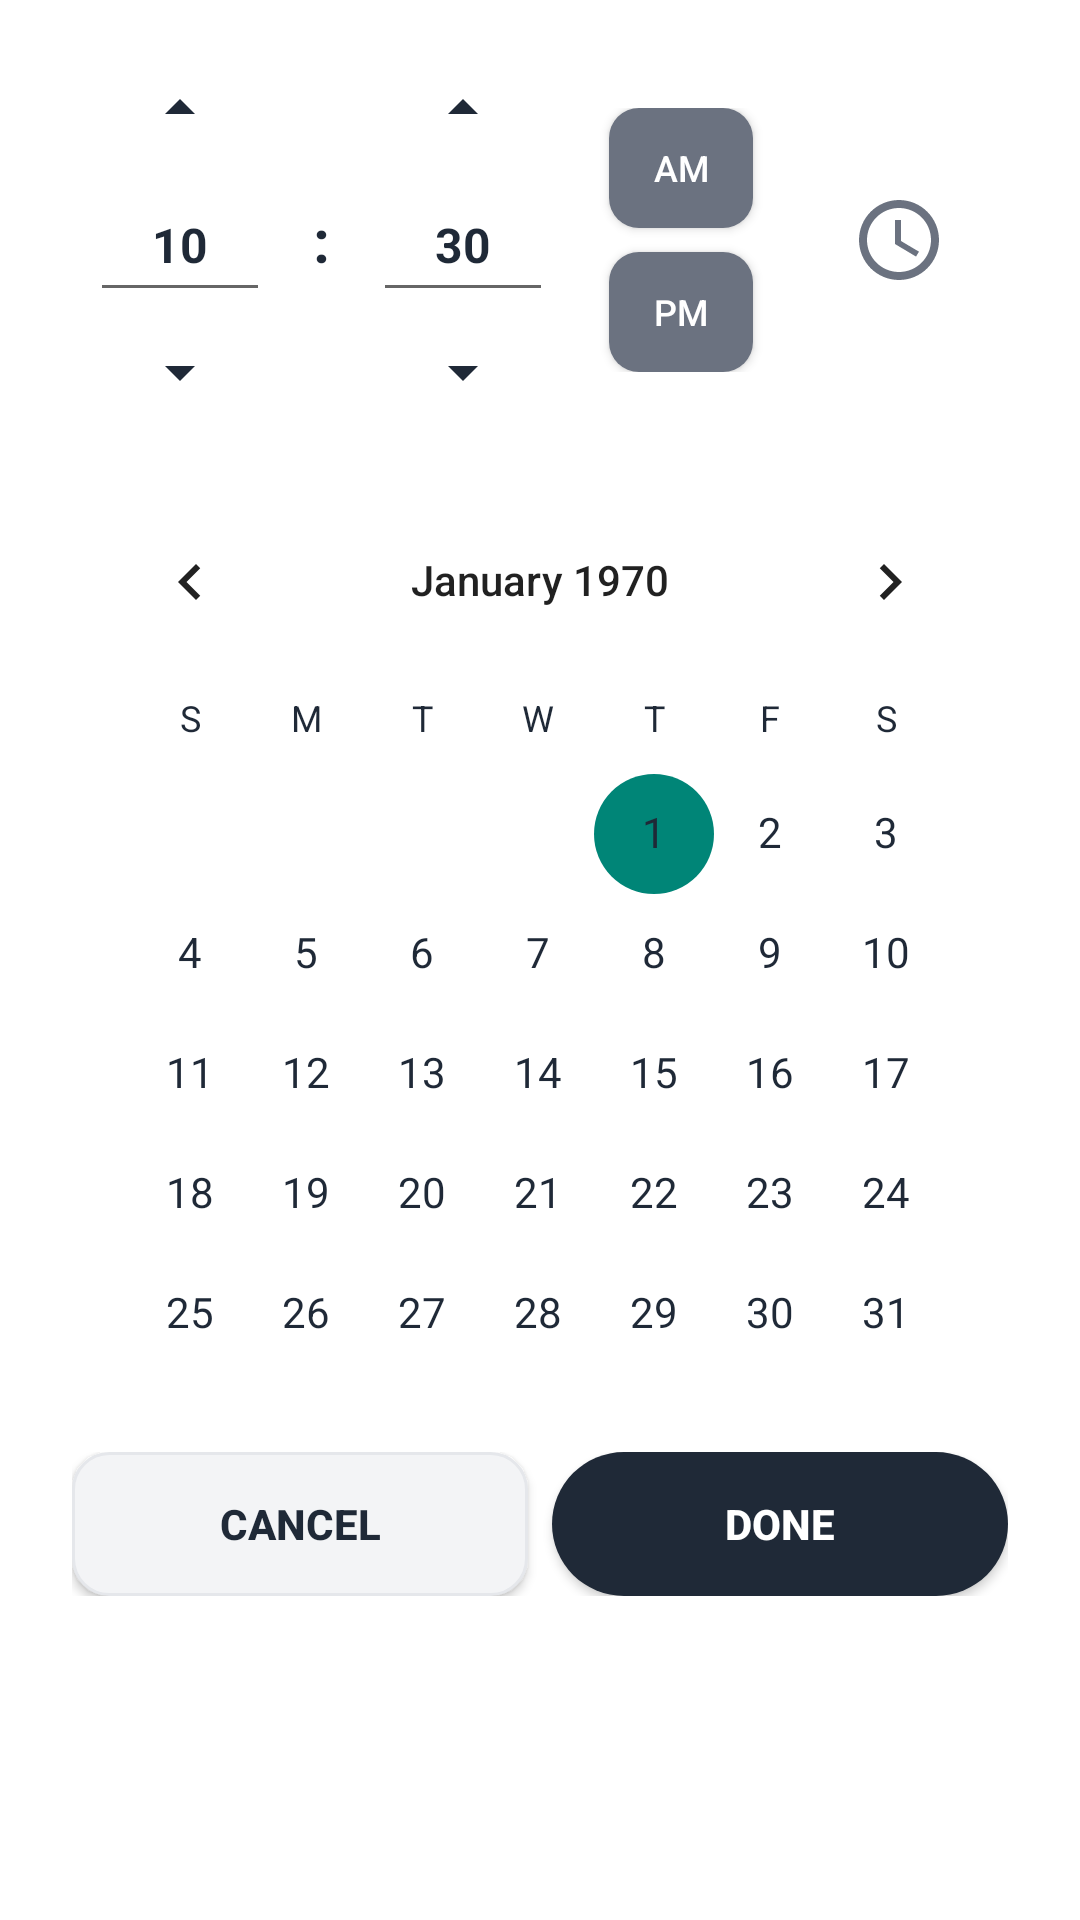

This screen was rendered from an Android layout file. Write that file and the resources it references.
<!-- AndroidManifest.xml: application theme Theme.ChaoloeyApp -->
<!-- res/layout/dialog_date_time_picker.xml -->
<?xml version="1.0" encoding="utf-8"?>
<LinearLayout xmlns:android="http://schemas.android.com/apk/res/android"
    xmlns:app="http://schemas.android.com/apk/res-auto"
    android:layout_width="match_parent"
    android:layout_height="wrap_content"
    android:orientation="vertical"
    android:padding="24dp"
    android:background="@android:color/white">

    
    <LinearLayout
        android:layout_width="match_parent"
        android:layout_height="wrap_content"
        android:gravity="center_vertical"
        android:orientation="horizontal"
        android:layout_marginBottom="24dp">

        
        <LinearLayout
            android:layout_width="0dp"
            android:layout_height="wrap_content"
            android:layout_weight="1"
            android:gravity="center"
            android:orientation="vertical">

            <ImageView
                android:id="@+id/hourUp"
                android:layout_width="24dp"
                android:layout_height="24dp"
                android:contentDescription="Hour Up"
                android:src="@drawable/ic_up"
                app:tint="@color/login_text_primary"
                android:layout_marginBottom="8dp" />

            <com.google.android.material.textfield.TextInputEditText
                android:id="@+id/hourPickerEdit"
                android:layout_width="60dp"
                android:layout_height="48dp"
                android:gravity="center"
                android:inputType="number"
                android:text="10"
                android:textAlignment="center"
                android:textColor="@color/login_text_primary"
                android:textSize="16sp"
                android:textStyle="bold"
                android:focusable="false" />

            <ImageView
                android:id="@+id/hourDown"
                android:layout_width="24dp"
                android:layout_height="24dp"
                android:contentDescription="Hour Down"
                android:src="@drawable/ic_down"
                app:tint="@color/login_text_primary"
                android:layout_marginTop="8dp" />
        </LinearLayout>

        
        <TextView
            android:layout_width="wrap_content"
            android:layout_height="wrap_content"
            android:text=":"
            android:textColor="@color/login_text_primary"
            android:textSize="20sp"
            android:textStyle="bold"
            android:layout_marginHorizontal="8dp" />

        
        <LinearLayout
            android:layout_width="0dp"
            android:layout_height="wrap_content"
            android:layout_weight="1"
            android:gravity="center"
            android:orientation="vertical">

            <ImageView
                android:id="@+id/minuteUp"
                android:layout_width="24dp"
                android:layout_height="24dp"
                android:contentDescription="Minute Up"
                android:src="@drawable/ic_up"
                app:tint="@color/login_text_primary"
                android:layout_marginBottom="8dp" />

            <com.google.android.material.textfield.TextInputEditText
                android:id="@+id/minutePickerEdit"
                android:layout_width="60dp"
                android:layout_height="48dp"
                android:gravity="center"
                android:inputType="number"
                android:text="30"
                android:textAlignment="center"
                android:textColor="@color/login_text_primary"
                android:textSize="16sp"
                android:textStyle="bold"
                android:focusable="false" />

            <ImageView
                android:id="@+id/minuteDown"
                android:layout_width="24dp"
                android:layout_height="24dp"
                android:contentDescription="Minute Down"
                android:src="@drawable/ic_down"
                app:tint="@color/login_text_primary"
                android:layout_marginTop="8dp" />
        </LinearLayout>

        
        <LinearLayout
            android:layout_width="0dp"
            android:layout_height="wrap_content"
            android:layout_weight="1"
            android:gravity="center"
            android:orientation="vertical">

            <Button
                android:id="@+id/amButton"
                android:layout_width="48dp"
                android:layout_height="40dp"
                android:background="@drawable/button_ampm_selector"
                android:text="am"
                android:textColor="@color/white"
                android:textSize="12sp"
                android:layout_marginBottom="8dp" />

            <Button
                android:id="@+id/pmButton"
                android:layout_width="48dp"
                android:layout_height="40dp"
                android:background="@drawable/button_ampm_selector"
                android:text="pm"
                android:textColor="@color/white"
                android:textSize="12sp" />
        </LinearLayout>

        
        <LinearLayout
            android:layout_width="0dp"
            android:layout_height="wrap_content"
            android:layout_weight="1"
            android:gravity="center"
            android:orientation="vertical">

            <ImageView
                android:layout_width="32dp"
                android:layout_height="32dp"
                android:src="@drawable/ic_location"
                android:contentDescription="Location"
                app:tint="@color/login_text_secondary" />
        </LinearLayout>
    </LinearLayout>

    
    <CalendarView
        android:id="@+id/calendarView"
        android:layout_width="match_parent"
        android:layout_height="300dp"
        android:layout_marginBottom="24dp"
        android:dateTextAppearance="@style/CalendarDateTextAppearance"
        android:weekDayTextAppearance="@style/CalendarWeekDayTextAppearance" />

    
    <TextView
        android:id="@+id/tvBlockedWarning"
        android:layout_width="match_parent"
        android:layout_height="wrap_content"
        android:text="⚠️ วันที่เลือกถูกจองแล้ว กรุณาเลือกวันอื่น"
        android:textColor="@color/color_error"
        android:textSize="13sp"
        android:gravity="center"
        android:visibility="gone"
        android:layout_marginBottom="12dp" />

    
    <LinearLayout
        android:layout_width="match_parent"
        android:layout_height="wrap_content"
        android:orientation="horizontal">

        <Button
            android:id="@+id/cancelButton"
            android:layout_width="0dp"
            android:layout_height="48dp"
            android:layout_weight="1"
            android:layout_marginEnd="8dp"
            android:background="@drawable/button_secondary_background"
            android:text="Cancel"
            android:textColor="@color/login_button_primary"
            android:textSize="14sp"
            android:textStyle="bold" />

        <Button
            android:id="@+id/doneButton"
            android:layout_width="0dp"
            android:layout_height="48dp"
            android:layout_weight="1"
            android:background="@drawable/login_button_primary_background"
            android:text="Done"
            android:textColor="@color/white"
            android:textSize="14sp"
            android:textStyle="bold" />
    </LinearLayout>

</LinearLayout>
<!-- resources referenced by this layout -->
<resources>
  <color name="color_error">#EF4444</color>
  <color name="login_button_primary">#1F2937</color>
  <color name="login_text_primary">#1F2937</color>
  <color name="login_text_secondary">#6B7280</color>
  <color name="white">#FFFFFFFF</color>
  <!-- drawable button_ampm_selector (drawable) -->
  <?xml version="1.0" encoding="utf-8"?>
  <selector xmlns:android="http://schemas.android.com/apk/res/android">
      <item android:state_selected="true">
          <shape android:shape="rectangle">
              <solid android:color="@color/login_button_primary" />
              <corners android:radius="10dp" />
          </shape>
      </item>
      <item>
          <shape android:shape="rectangle">
              <solid android:color="@color/login_text_secondary" />
              <corners android:radius="10dp" />
          </shape>
      </item>
  </selector>
  <!-- drawable button_secondary_background (drawable) -->
  <?xml version="1.0" encoding="utf-8"?>
  <shape xmlns:android="http://schemas.android.com/apk/res/android" android:shape="rectangle">
      <solid android:color="@color/login_input_background" />
      <corners android:radius="12dp" />
      <stroke android:width="1dp" android:color="@color/login_input_border" />
  </shape>
  <!-- drawable ic_down (drawable) -->
  <vector xmlns:android="http://schemas.android.com/apk/res/android"
      android:width="24dp"
      android:height="24dp"
      android:viewportWidth="24"
      android:viewportHeight="24">
      <path
          android:pathData="M7,10l5,5 5,-5z"
          android:fillColor="#9AA0A6" />
  </vector>
  <!-- drawable ic_location (drawable) -->
  <?xml version="1.0" encoding="utf-8"?>
  <vector xmlns:android="http://schemas.android.com/apk/res/android"
      android:width="24dp"
      android:height="24dp"
      android:viewportWidth="24"
      android:viewportHeight="24">
      <path
          android:fillColor="#767676"
          android:pathData="M12,2C6.48,2 2,6.48 2,12s4.48,10 10,10 10,-4.48 10,-10S17.52,2 12,2zM12,20c-4.41,0 -8,-3.59 -8,-8s3.59,-8 8,-8 8,3.59 8,8 -3.59,8 -8,8zM12.5,7H11v6l5.25,3.15 0.75,-1.23 -4.5,-2.67z" />
  </vector>
  <!-- drawable ic_up (drawable) -->
  <vector xmlns:android="http://schemas.android.com/apk/res/android"
      android:width="24dp"
      android:height="24dp"
      android:viewportWidth="24"
      android:viewportHeight="24">
      <path
          android:pathData="M7,14l5,-5 5,5z"
          android:fillColor="#9AA0A6" />
  </vector>
  <!-- drawable login_button_primary_background (drawable) -->
  <?xml version="1.0" encoding="utf-8"?>
  <shape xmlns:android="http://schemas.android.com/apk/res/android">
      <solid android:color="@color/login_button_primary" />
      <corners android:radius="24dp" />
  </shape>
  <style name="CalendarDateTextAppearance" parent="TextAppearance.AppCompat">
          <item name="android:textColor">@color/login_text_primary</item>
          <item name="android:textSize">14sp</item>
      </style>
  <style name="CalendarWeekDayTextAppearance" parent="TextAppearance.AppCompat">
          <item name="android:textColor">@color/login_text_primary</item>
          <item name="android:textSize">12sp</item>
          <item name="android:textStyle">bold</item>
      </style>
  <color name="login_input_background">#F3F4F6</color>
  <color name="login_input_border">#E5E7EB</color>
  <color name="chaoloey_primary">#0B1730</color>
  <color name="chaoloey_primary_dark">#071225</color>
  <color name="chaoloey_accent">#F4A900</color>
  <color name="chaoloey_surface">#13233F</color>
</resources>
